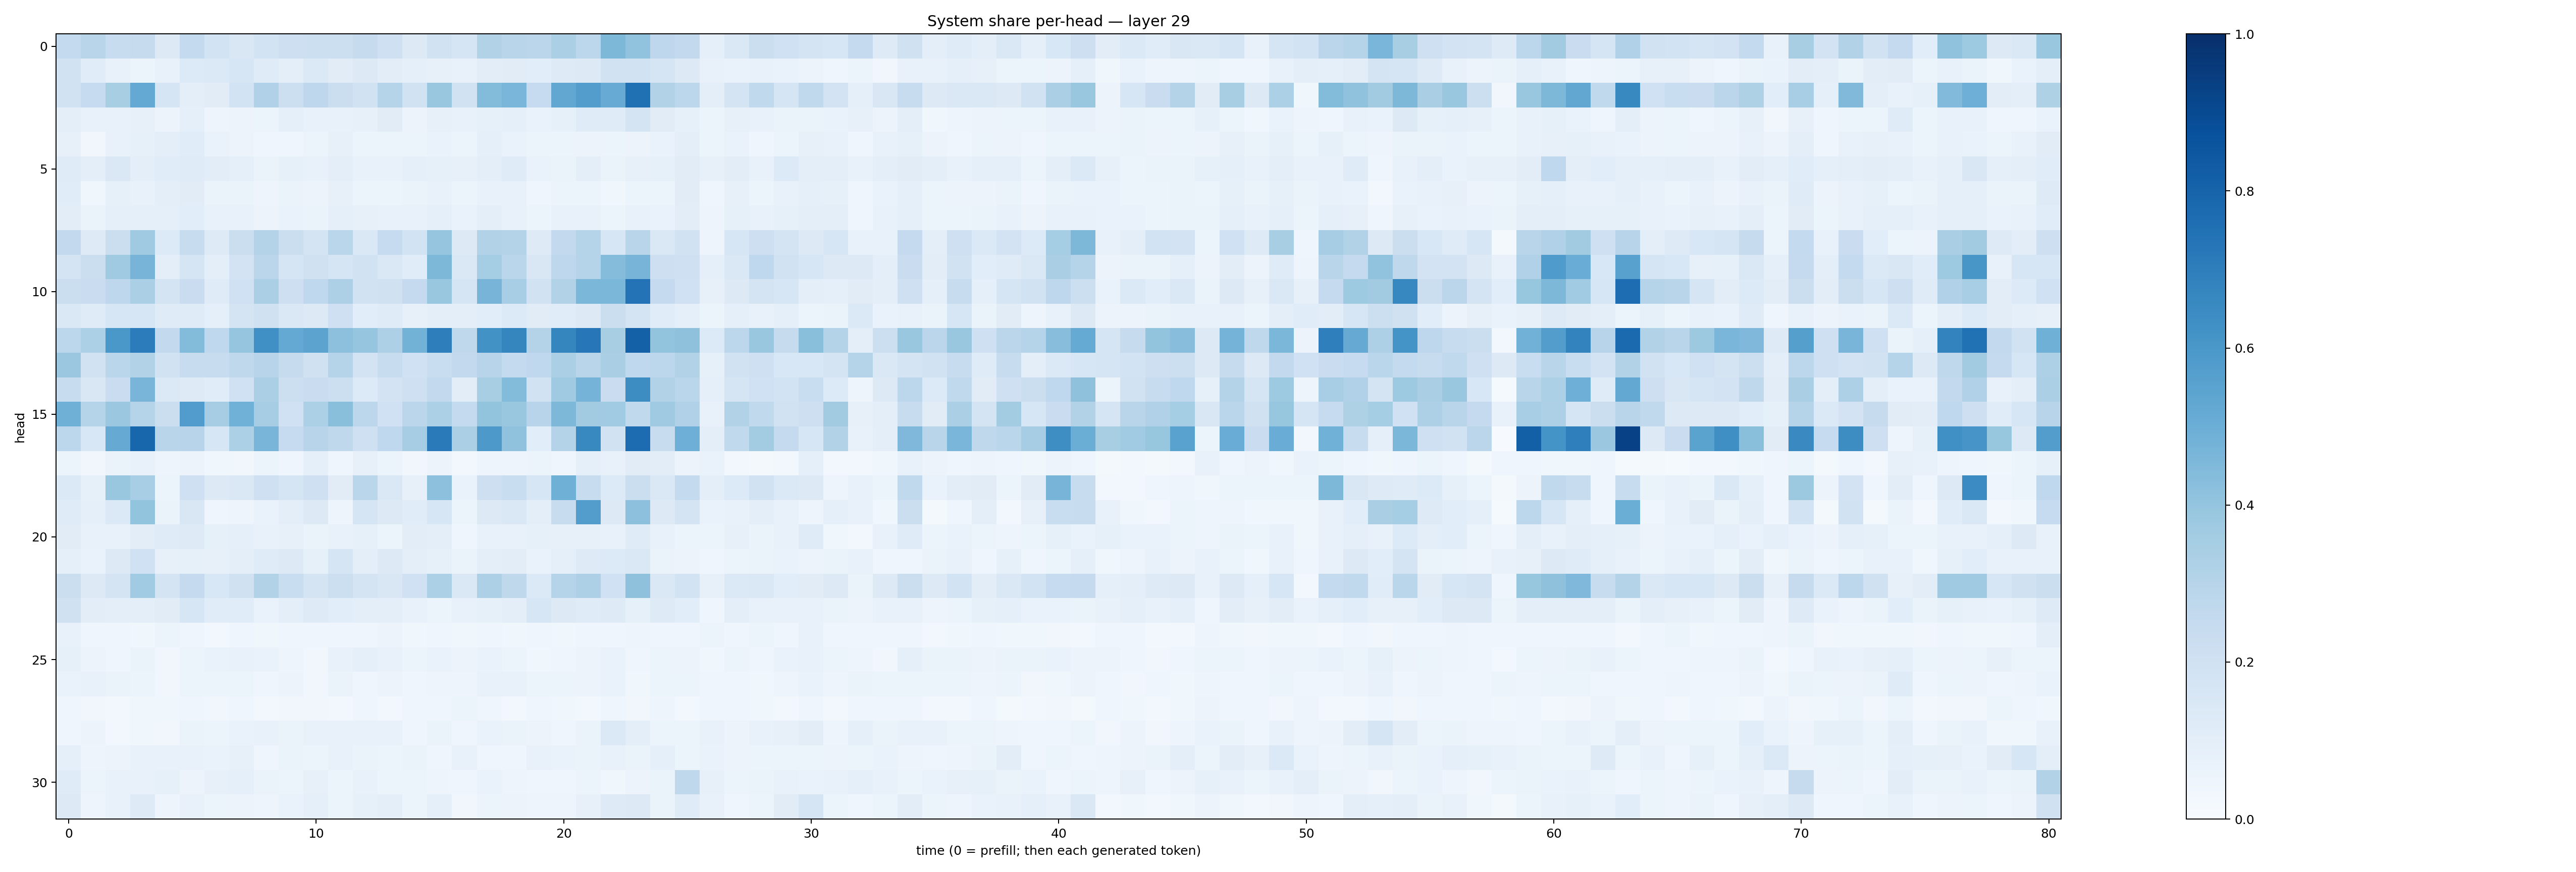

Data behind this chart, as committed beside it:
0.25691316, 0.28931648, 0.23596379, 0.24300326, 0.12688565, 0.2545167, 0.18482395, 0.15196057, 0.18683925, 0.21460335, 0.21559055, 0.21602124, 0.24507117, 0.20873554, 0.12557517, 0.19035193, 0.16867734, 0.30943438, 0.29094216, 0.28419882, 0.33532166, 0.27739498, 0.45562848, 0.40240055
0.1902, 0.1152, 0.07714, 0.05362, 0.07041, 0.1341, 0.1405, 0.1621, 0.119, 0.09928, 0.1394, 0.1108, 0.1252, 0.1043, 0.0899, 0.07829, 0.07407, 0.1037, 0.1113, 0.1092, 0.1212, 0.1258, 0.1943, 0.1929
0.193, 0.2463, 0.3433, 0.5214, 0.1676, 0.09852, 0.1114, 0.1865, 0.3201, 0.2183, 0.2758, 0.2214, 0.1945, 0.3033, 0.1941, 0.3898, 0.1904, 0.4398, 0.4612, 0.2481, 0.5285, 0.5733, 0.5092, 0.7505
0.09774, 0.07729, 0.07798, 0.08013, 0.05698, 0.09078, 0.04786, 0.05666, 0.05344, 0.08594, 0.07663, 0.07062, 0.07996, 0.1112, 0.05525, 0.08172, 0.07168, 0.08449, 0.08869, 0.06947, 0.08569, 0.1186, 0.1204, 0.1741
0.07929, 0.03386, 0.07266, 0.08467, 0.1005, 0.1133, 0.06864, 0.055, 0.04522, 0.04592, 0.05134, 0.07914, 0.05997, 0.05463, 0.06121, 0.06804, 0.05171, 0.08914, 0.06751, 0.05909, 0.05103, 0.05661, 0.05257, 0.05743
0.1201, 0.09879, 0.143, 0.09754, 0.1133, 0.1206, 0.1037, 0.08881, 0.06629, 0.08519, 0.07738, 0.0992, 0.07794, 0.07467, 0.0872, 0.08265, 0.0785, 0.09828, 0.1211, 0.06652, 0.06492, 0.09524, 0.06311, 0.07927
0.1134, 0.03817, 0.08355, 0.07123, 0.1015, 0.1129, 0.06604, 0.06572, 0.04977, 0.06417, 0.05777, 0.08071, 0.06034, 0.05876, 0.06428, 0.0774, 0.0527, 0.07811, 0.07181, 0.04442, 0.05459, 0.062, 0.03571, 0.06149
0.104, 0.06408, 0.09091, 0.09326, 0.09155, 0.1092, 0.07252, 0.07069, 0.05646, 0.06777, 0.06382, 0.08892, 0.08093, 0.07311, 0.07169, 0.08989, 0.0679, 0.0938, 0.07742, 0.0613, 0.07082, 0.07331, 0.05354, 0.07724
0.2598, 0.1217, 0.2208, 0.3687, 0.1328, 0.2418, 0.124, 0.2255, 0.3077, 0.222, 0.1795, 0.2868, 0.146, 0.2486, 0.1862, 0.396, 0.1306, 0.3156, 0.3055, 0.1239, 0.2612, 0.3021, 0.1572, 0.2913
0.1752, 0.2247, 0.3685, 0.472, 0.0954, 0.1717, 0.09394, 0.1833, 0.2844, 0.1709, 0.1984, 0.1706, 0.194, 0.1428, 0.1158, 0.4566, 0.1413, 0.3529, 0.2888, 0.1489, 0.2741, 0.3022, 0.4374, 0.4725
0.2218, 0.2279, 0.277, 0.3336, 0.1768, 0.2301, 0.1208, 0.1998, 0.3338, 0.2117, 0.2691, 0.3274, 0.1895, 0.1953, 0.2537, 0.3867, 0.1691, 0.4715, 0.3464, 0.1913, 0.3162, 0.4574, 0.4605, 0.7384
0.1418, 0.1195, 0.1588, 0.1612, 0.1183, 0.1173, 0.08811, 0.1738, 0.1976, 0.1482, 0.1294, 0.2105, 0.1078, 0.1195, 0.07845, 0.09838, 0.09425, 0.1079, 0.1329, 0.1111, 0.1162, 0.1288, 0.2211, 0.1739
0.2788, 0.3301, 0.601, 0.7042, 0.2603, 0.4391, 0.2662, 0.3963, 0.6327, 0.5227, 0.5439, 0.4168, 0.3958, 0.3247, 0.4788, 0.6981, 0.2731, 0.6228, 0.668, 0.3048, 0.6694, 0.7262, 0.3419, 0.8109
0.3803, 0.192, 0.2874, 0.3142, 0.195, 0.2376, 0.2405, 0.2704, 0.2947, 0.2454, 0.1979, 0.301, 0.1821, 0.2358, 0.2024, 0.2308, 0.26, 0.294, 0.2574, 0.2672, 0.3346, 0.2896, 0.3367, 0.2671
0.2352, 0.1493, 0.2277, 0.466, 0.14, 0.1237, 0.1141, 0.2, 0.3335, 0.2153, 0.229, 0.2155, 0.1357, 0.1827, 0.2068, 0.2606, 0.1029, 0.3434, 0.4401, 0.1893, 0.3692, 0.4763, 0.228, 0.6406
0.4894, 0.2992, 0.3796, 0.3046, 0.2238, 0.575, 0.349, 0.4882, 0.3514, 0.2013, 0.3314, 0.4253, 0.2791, 0.1994, 0.2825, 0.3287, 0.2575, 0.3988, 0.3834, 0.2943, 0.4568, 0.3598, 0.3639, 0.2649
0.2808, 0.1545, 0.5134, 0.7908, 0.2919, 0.2942, 0.1586, 0.3292, 0.4676, 0.2489, 0.2931, 0.2705, 0.2066, 0.2657, 0.3478, 0.7122, 0.3337, 0.5907, 0.407, 0.1077, 0.3052, 0.6594, 0.1879, 0.767
0.06213, 0.03501, 0.0661, 0.07244, 0.04887, 0.05483, 0.03673, 0.03463, 0.0601, 0.04557, 0.08665, 0.04171, 0.08057, 0.05885, 0.03422, 0.05767, 0.02701, 0.04884, 0.04881, 0.05866, 0.04485, 0.09194, 0.07787, 0.1118
0.1376, 0.08433, 0.3901, 0.3473, 0.06012, 0.2047, 0.1254, 0.1411, 0.2032, 0.1652, 0.2107, 0.1129, 0.2859, 0.1432, 0.08088, 0.417, 0.06719, 0.2141, 0.2322, 0.1579, 0.4892, 0.2349, 0.1351, 0.2213
0.12, 0.0919, 0.1373, 0.3985, 0.06606, 0.1488, 0.04426, 0.04722, 0.06952, 0.0979, 0.1272, 0.04802, 0.1642, 0.1275, 0.1152, 0.1607, 0.05307, 0.1286, 0.1479, 0.1003, 0.2362, 0.571, 0.1297, 0.4175
0.1103, 0.07323, 0.07251, 0.1039, 0.1185, 0.1249, 0.08563, 0.08604, 0.07435, 0.08178, 0.06614, 0.07563, 0.08474, 0.06033, 0.1045, 0.09928, 0.04498, 0.07484, 0.0766, 0.08398, 0.07834, 0.07893, 0.07241, 0.1172
0.09269, 0.06788, 0.126, 0.2005, 0.08195, 0.08529, 0.07909, 0.09875, 0.1199, 0.1253, 0.08347, 0.1667, 0.09936, 0.1266, 0.09586, 0.08377, 0.06463, 0.09501, 0.1022, 0.06858, 0.09114, 0.125, 0.1354, 0.1444
0.2204, 0.1323, 0.1741, 0.3651, 0.1726, 0.252, 0.1526, 0.1957, 0.3132, 0.2337, 0.1788, 0.2151, 0.178, 0.1514, 0.1997, 0.3317, 0.1412, 0.3276, 0.2708, 0.1404, 0.3022, 0.3255, 0.2029, 0.4117
0.199, 0.1042, 0.09608, 0.09704, 0.1114, 0.1605, 0.1162, 0.1147, 0.06884, 0.09384, 0.1237, 0.1083, 0.1009, 0.09957, 0.07595, 0.05938, 0.07646, 0.08351, 0.09758, 0.1622, 0.1271, 0.1184, 0.1229, 0.08246
0.0709, 0.04525, 0.04271, 0.03734, 0.06172, 0.04562, 0.02898, 0.04672, 0.03566, 0.04085, 0.0409, 0.04087, 0.04155, 0.0575, 0.03616, 0.04141, 0.03853, 0.04653, 0.03906, 0.04266, 0.03778, 0.04551, 0.03998, 0.04999
0.0843, 0.05651, 0.04413, 0.06494, 0.03452, 0.06226, 0.06841, 0.07272, 0.06836, 0.04897, 0.03189, 0.073, 0.08644, 0.07626, 0.06176, 0.06658, 0.05751, 0.0674, 0.05374, 0.03798, 0.04659, 0.0558, 0.06657, 0.03977
0.06919, 0.07116, 0.06299, 0.05383, 0.03328, 0.06025, 0.05449, 0.05966, 0.04473, 0.05578, 0.03183, 0.06353, 0.04284, 0.0573, 0.04271, 0.04917, 0.05063, 0.07257, 0.07317, 0.06063, 0.05961, 0.05564, 0.06692, 0.03678
0.04055, 0.03237, 0.031, 0.03751, 0.0368, 0.04212, 0.03172, 0.04245, 0.02794, 0.03143, 0.03206, 0.0249, 0.03952, 0.02976, 0.04139, 0.03967, 0.0517, 0.04116, 0.02656, 0.03976, 0.03643, 0.02892, 0.04245, 0.03157
0.04637, 0.05671, 0.0307, 0.03723, 0.03444, 0.0649, 0.05377, 0.06822, 0.0716, 0.06296, 0.07728, 0.07091, 0.07636, 0.07524, 0.04103, 0.0652, 0.04508, 0.06663, 0.06336, 0.05622, 0.04391, 0.06382, 0.1404, 0.09883
0.0882, 0.04726, 0.0561, 0.07037, 0.07412, 0.07707, 0.06883, 0.07992, 0.04326, 0.06383, 0.06081, 0.07514, 0.06366, 0.05269, 0.06457, 0.04308, 0.07576, 0.04542, 0.04528, 0.07106, 0.06807, 0.06535, 0.07158, 0.06635
0.1208, 0.05089, 0.07785, 0.07338, 0.08226, 0.05506, 0.07975, 0.09111, 0.06389, 0.05355, 0.08102, 0.06215, 0.07031, 0.05885, 0.05347, 0.04953, 0.04264, 0.06703, 0.05017, 0.0463, 0.04579, 0.0533, 0.03747, 0.05731
0.1265, 0.04722, 0.07515, 0.1213, 0.04847, 0.07169, 0.05231, 0.05668, 0.04852, 0.0689, 0.08629, 0.06164, 0.08506, 0.09832, 0.05391, 0.08913, 0.03443, 0.05408, 0.05634, 0.04949, 0.0492, 0.08112, 0.1224, 0.1279
